Run: headless pygame with SDL's dummy video driver; simulated clock (each Clock.tick advances the game by its frame time, no real sleeping); random seed 0; keys injected as events and as key.get_pressed() state; no mouse input.
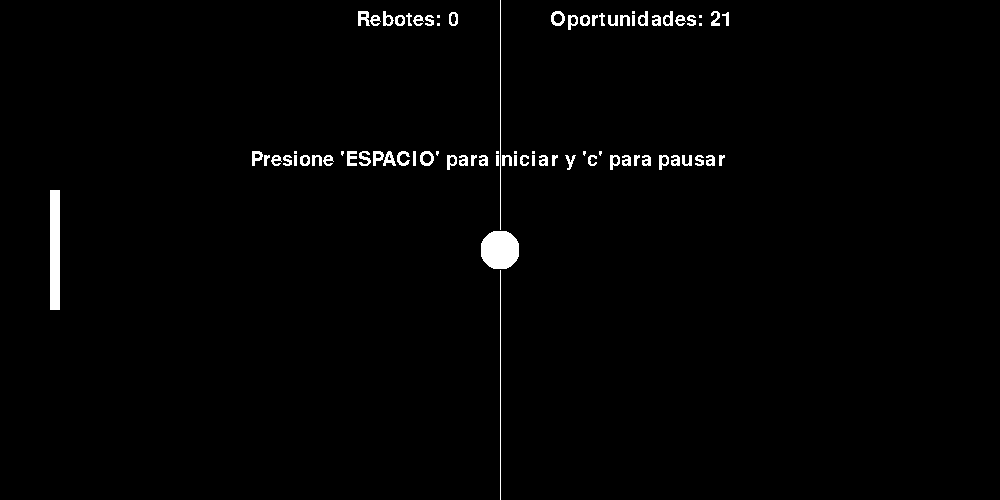
Frame 1 of 4 · flips 1–60 · no input
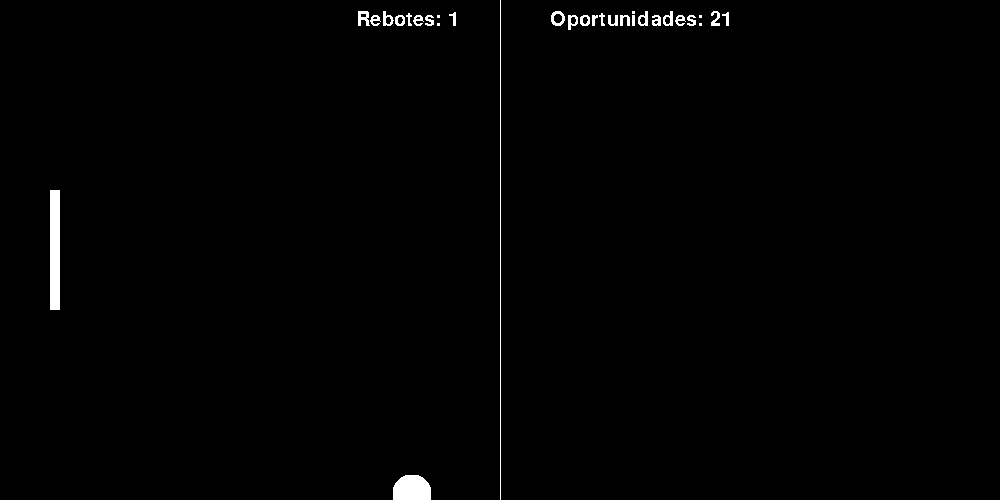
Frame 2 of 4 · flips 61–180 · tapped SPACE, RETURN · held RIGHT (→), D
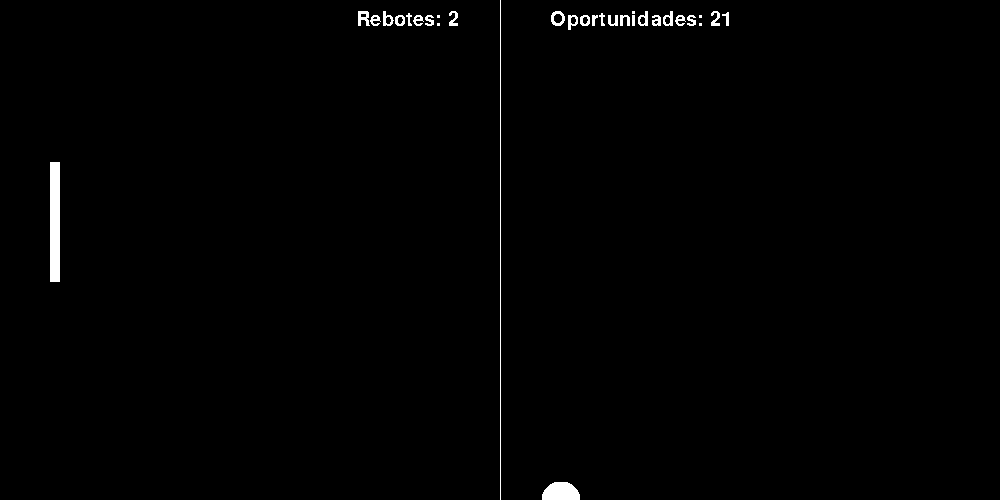
Frame 3 of 4 · flips 181–300 · held DOWN (↓), S
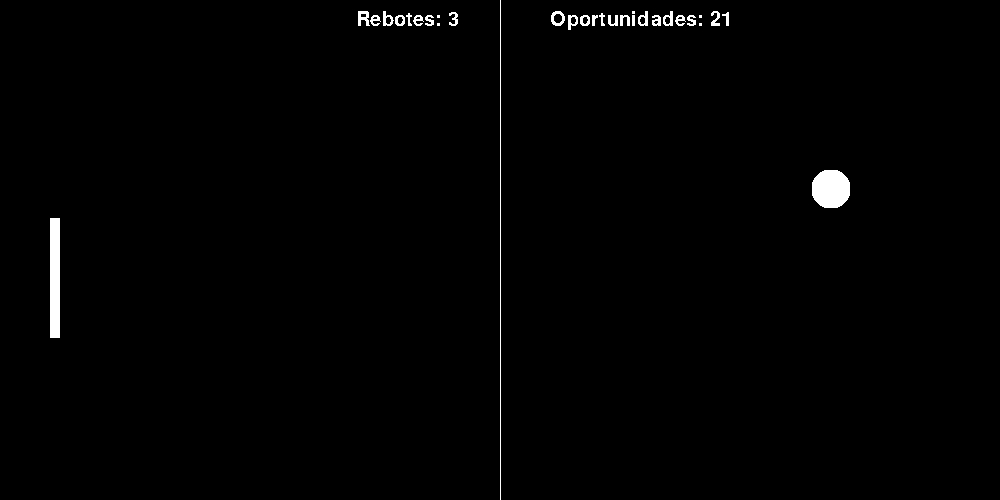
Frame 4 of 4 · flips 301–420 · held LEFT (←), A, UP (↑), W

The pygame program that drew these frames:

# !/usr/bin/env-python
# -*- coding: utf-8 -*-

"""
    CÓDIGO HECHO POR JD 100% REAL NO FAKE
    Puedes modificarlo a gusto y diviertete
"""
from random import random, randint
import pygame, sys

pygame.init()

# -COLORES
negro    = ( 0   , 0   , 0   )
blanco   = ( 255 , 255 , 255 )
rojo     = ( 200 , 0   , 0   )
verde    = ( 0   , 200 , 00  )
azul     = ( 0   , 0   , 200 )
amarillo = ( 255 , 255 , 0   )

# -VENTANA
tamaño    = ancho,alto = 1000,500            # Tamaño de la pantalla
pantalla  = pygame.display.set_mode(tamaño) # Se cre una pantall con pygame con el tamaño prediseñado
pygame.display.set_caption("Pinpong -solo-")      # Se le pone un nombre al borde de la pantalla

# -CLASES
class Pelota:

    def __init__ ( self, x , y , radio , color ):
        self.x                = x
        self.y                = y
        self.LI               = x-radio
        self.LD               = x+radio
        self.radio            = radio
        self.color            = color
        self.grosor           = 0
        # Medidas de contorno
        self.x_c              = x-radio
        self.y_c              = y-radio
        self.diam             = radio*2
        #self.collideRect      = pygame.draw.rect ( pantalla , rojo , ( self.x_c , self.y_c , self.diam , self.diam) , 1 )


    def mostrar(self):
        pygame.draw.circle ( pantalla , self.color , (  self.x , self.y ) , self.radio , self.grosor )

    def perimetro(self):
        #collideRect = pygame.draw.rect ( pantalla , rojo , ( self.x_c , self.y_c , self.diam , self.diam) , 1 )
        pass

    


class Rectangulo:

    def __init__ ( self, x , y , anchura , altura , color ):
        self.x                  = x
        self.y                  = y
        self.anchura            = anchura
        self.altura             = altura
        self.color              = color
        self.grosor             = 0
        # Extremos de la figura
        self.xc                 = self.x + anchura
        self.yc                 = self.y + altura
        #self.collideRect        = pygame.draw.rect ( pantalla , rojo, ( self.x , self.y , self.anchura, self.altura ) , 1 )
 
    def mostrar(self):
        pygame.draw.rect ( pantalla , self.color , ( self.x , self.y , self.anchura, self.altura ) , self.grosor )
        #collideRect        = pygame.draw.rect ( pantalla , rojo, ( self.x , self.y , self.anchura, self.altura ) , 1 )



    def update(self):
        
        # Obtenemos la tecla presionada
        keys = pygame.key.get_pressed()

        # Manejo de las teclas
            # Movimiento hacia arriba y condición para no rebasar el techo
        if keys[pygame.K_UP]:
            movimiento_AB_rectangulo = -20
            return movimiento_AB_rectangulo
        if keys[pygame.K_DOWN]:
            movimiento_AB_rectangulo =  20
            return movimiento_AB_rectangulo
        

# -DATOS
movimiento_AB_circulo = 0                            # Movimiento de arriba - abajo
movimiento_ID_circulo = 0                            # Movimiento de izquierda - derecha
velocidad             = 15
largo_rec             = 120
fuente_predeterminada = pygame.font.Font( None , 30) # Datos de salida de texto
fuente_grande         = pygame.font.Font( None, 80)
limite                = 21                           # Intentos o puntaje
toque_j_b             = 0
contador              = 0
oportunidades         = limite
centro_j              = (alto/2)-(largo_rec/2)       # El jugador aparece en el centro
condicion_pause       = True 


# -OBJETOS
balon     = Pelota     ( 500, 250 , 20 , blanco)
jugador_1 = Rectangulo ( 50  , centro_j , 10 , largo_rec , blanco )
#jugador_2 = Rectangulo ( 980 , 50 , 10 , 50 , blanco )


# -BUCLÉ 
while True:

    # Número aleatorio entre 0-3
    movimiento_aleatorio = randint(0,3)
    # Datos del marcador
    marcador               = fuente_predeterminada.render(f" Rebotes: {contador}", 0, blanco) # Salida de texto
    marcador_oportunidades = fuente_predeterminada.render(f"Oportunidades: {oportunidades}", 0 , blanco)
    pause                  = fuente_predeterminada.render("Presione 'ESPACIO' para iniciar y 'c' para pausar", 0, blanco)
    ganar                  = fuente_grande.render("¡ERES LO MEJOR!", 0, verde)
    perder                 = fuente_grande.render("¡INTENTALO DE NUEVO!", 0, rojo)
    jugar_de_nuevo         = fuente_predeterminada.render("Presiona 'y' para volver a intentarlo" , 0 , blanco)

    for accion in pygame.event.get():
        # Si se presiona el boton 'X' salimos
        if accion.type == pygame.QUIT:
            quit()

        # Si alguna tecla es presionada
        elif accion.type == pygame.KEYDOWN:

            # Movimiento de manera aleatorio al presionar ESPACIO
            if accion.key == pygame.K_SPACE:

                condicion_pause = False
                # ABAJO - DERECHA
                if movimiento_aleatorio == 0:
                    movimiento_AB_circulo = velocidad 
                    movimiento_ID_circulo = velocidad 

                # ABAJO - IZQUIERDA
                if movimiento_aleatorio == 1:
                    movimiento_AB_circulo =  velocidad 
                    movimiento_ID_circulo = -velocidad

                # ARRIBA - DERECHA
                if movimiento_aleatorio == 2:
                    movimiento_AB_circulo = -velocidad
                    movimiento_ID_circulo =  velocidad

                # ARRIBA - IZQUIERDA
                if movimiento_aleatorio == 3:
                    movimiento_AB_circulo = -velocidad
                    movimiento_ID_circulo = -velocidad

            # Se detiene el movimiento si se presiona C
            if accion.key == pygame.K_c:
                condicion_pause = True
                movimiento_AB_circulo = 0
                movimiento_ID_circulo = 0
            
            # Volver a jugar
            if accion.key == pygame.K_y:
                condicion_pause       = True
                oportunidades         = limite
                contador              = 0
                balon.x               = 500
                balon.y               = 250
                movimiento_AB_circulo = 0
                movimiento_ID_circulo = 0


    # ------------------------------------------------------
    # Muestra la pantalla con fondo de color
    # ------------------------------------------------------
    pantalla.fill(negro)
    pantalla.blit(marcador,(350, 10))
    pantalla.blit(marcador_oportunidades, (550, 10))
    if condicion_pause:
        pantalla.blit(pause,(250,150))
    # ------------------------------------------------------
    # Muestra la lina divisora
    # ------------------------------------------------------
    xi    = ancho/2
    yi    = 0
    xf    = xi
    yf    = alto
    medio = pygame.draw.line ( pantalla , blanco , ( xi , yi ) , ( xf , yf ) , 1 )


    # ------------------------------------------------------
    # Muestra los objetos 
    # ------------------------------------------------------
    balon.mostrar()
    # PERIMETRO DE LOS OBJETOS
    p  = pygame.draw.rect ( pantalla , negro , ( balon.x_c , balon.y_c , balon.diam , balon.diam) , 1 )
    j1 = pygame.draw.rect ( pantalla , negro , ( jugador_1.x , jugador_1.y , jugador_1.anchura, jugador_1.altura ) , 1 )
    jugador_1.mostrar()
    #jugador_2.mostrar()

    # ------------------------------------------------------
    # LÓGICA DEL JUGADOR
    # ------------------------------------------------------
    # Guarda el valor según el movimiento, pero si no recibe nada regresa None
    # None causa un probelma al sumar porque no es nada. Asi que si 'movimiento' 
    # es igual a None le daremos el valor de 0 para evitar ese error.
    # MIENTRAS ESTE DENTRO DE LA PANTALLA
    if jugador_1.y > 0 and jugador_1.yc < alto:
        movimiento = jugador_1.update()
        if movimiento == None:
            movimiento = 0
        jugador_1.y  += movimiento
        jugador_1.yc += movimiento
    # CUANDO ESTE FUERA DE LA PANTALLA
    else:
        # SI SUPERA EL TECHO, APARECE ABAJO
        if jugador_1.y < 0:
            jugador_1.y  = alto - largo_rec - 2
            jugador_1.yc = jugador_1.y + jugador_1.altura
        # SI SUPERA EL SUELO APARECE ARRIBA
        if jugador_1.yc > alto-1:
            jugador_1.y  = 2
            jugador_1.yc = jugador_1.y + jugador_1.altura


    # Movimiento en el eje Y
    balon.y += movimiento_AB_circulo
    # Movimiento en el eje X
    balon.x += movimiento_ID_circulo
    
    # MOVIMIENTO DE PERIMETRO DE PELOTA
    balon.y_c = balon.y - balon.radio
    balon.x_c = balon.x - balon.radio

    # Condición para no rebasar el suelo 
    if balon.y >= alto:
        movimiento_AB_circulo *= -1
    # Condición para no rebasar el techo
    if balon.y <= 0:
        movimiento_AB_circulo *= -1
    # Condición para no rebasar el lado izquierdo
    if balon.x <= 0:
        #movimiento_ID_circulo *= -1
        # Movimientos si el balon llega a tocar el lado izquierdo
        ran_x                = randint(700,999)
        ran_y                = randint(10,400)
        balon.y              = ran_y
        balon.x              = ran_x
        oportunidades       -= 1
        velocidad            = randint(10,30)   # La velocidad puede variar entre 10-30
        movimiento_aleatorio = randint(0,1)     # El movimiento puede cambiar

        # ABAJO - IZQUIERDA
        if movimiento_aleatorio == 0:
            movimiento_AB_circulo =  velocidad 
            movimiento_ID_circulo = -velocidad
        # ARRIBA - IZQUIERDA
        if movimiento_aleatorio == 1:
            movimiento_AB_circulo = -velocidad
            movimiento_ID_circulo = -velocidad
    # Condiciones para no rebasar el lado derecho
    if balon.x >= ancho:
        movimiento_ID_circulo *= -1

    # ------------------------------------------------------
    # Colisión jugador - balon 
    # ------------------------------------------------------
    if j1.colliderect(p):
        # Se suma uno por cada milesima de seg en que estan en contacto los objetos
        # No se puede usar como contador por tanto se usa lo sig
        toque_j_b += 1
        # Condición para un buen conteo
        if toque_j_b > 1:
            contador += 1
            toque_j_b = 0
        # El movimiento puede cambiar
        movimiento_aleatorio = randint(0,1)
        # La velocidad puede variar entre 10-30
        velocidad = randint(10,30)

        # ABAJO - DERECHA
        if movimiento_aleatorio == 0:
            movimiento_AB_circulo = velocidad 
            movimiento_ID_circulo = velocidad 

        # ARRIBA - DERECHA
        if movimiento_aleatorio == 1:
            movimiento_AB_circulo = -velocidad
            movimiento_ID_circulo =  velocidad

    # ------------------------------------------------------
    # GANAR O PERDER (FIN DE JUEGO) 
    # ------------------------------------------------------
    #if oportunidades <= 0 or marcador >= limite:
    # GANADOR
    if contador >= limite:
        movimiento_AB_circulo = 0
        movimiento_ID_circulo = 0
        pantalla.blit(ganar,(250,250))
        pantalla.blit(jugar_de_nuevo,(350,300))
    # PERDEDOR
    if oportunidades <= 0:
        movimiento_AB_circulo = 0
        movimiento_ID_circulo = 0
        pantalla.blit(perder,(200,200))
        pantalla.blit(jugar_de_nuevo,(350,300))

    # ------------------------------------------------------
    # Actualización de la pantalla
    # ------------------------------------------------------
    pygame.display.update()
    # FPS
    pygame.time.delay(15)
